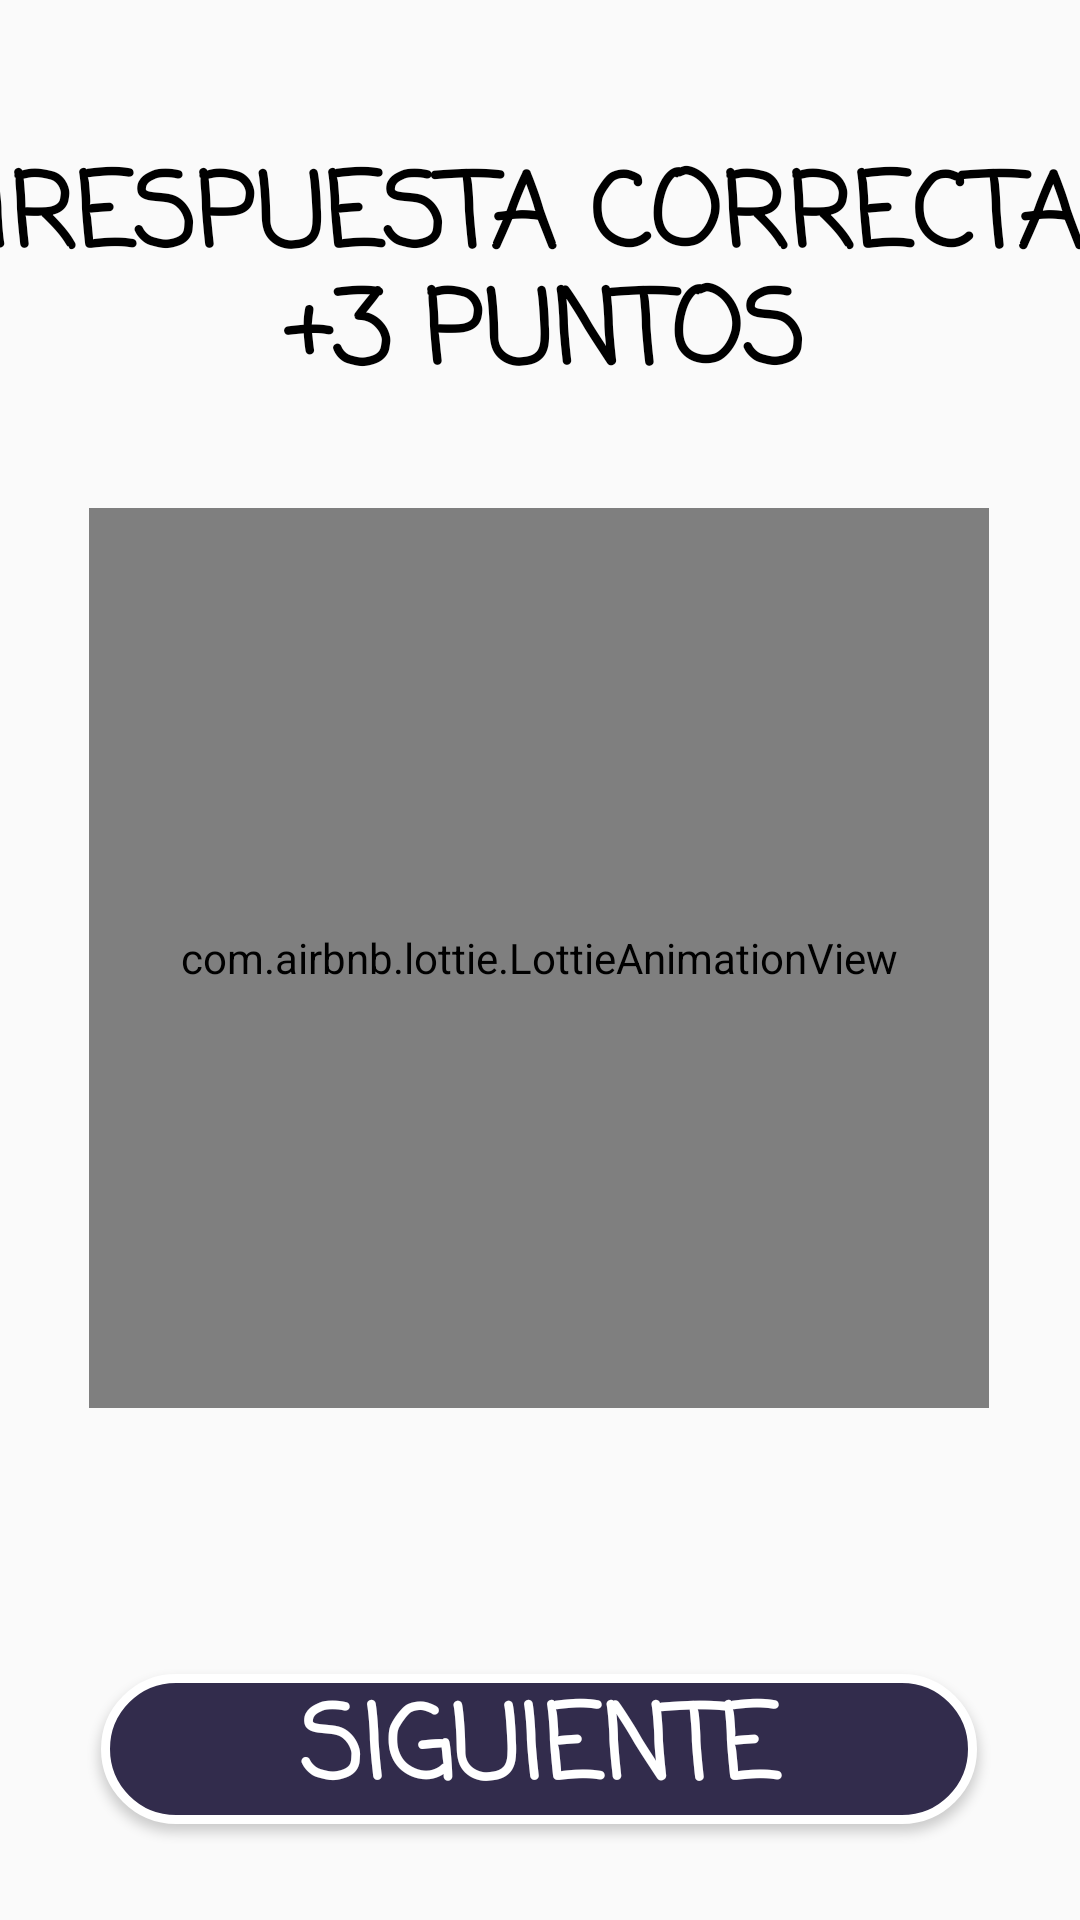

Layout XML and referenced resources for this Android screen:
<!-- AndroidManifest.xml: application theme AppTheme -->
<!-- res/layout/fragment_pregunta_correcta.xml -->
<?xml version="1.0" encoding="utf-8"?>
<androidx.constraintlayout.widget.ConstraintLayout xmlns:android="http://schemas.android.com/apk/res/android"
    xmlns:app="http://schemas.android.com/apk/res-auto"
    xmlns:tools="http://schemas.android.com/tools"
    android:layout_width="match_parent"
    android:layout_height="match_parent"
    android:background="@drawable/fondoverde"
    tools:context=".PreguntaCorrecta">

    <TextView
        android:id="@+id/textView5"
        android:layout_width="394dp"
        android:layout_height="56dp"
        android:fontFamily="casual"
        android:text="@string/RespuestaCorrecta"
        android:textAlignment="center"
        android:textColor="@color/black"
        android:textSize="34sp"
        android:textStyle="bold"
        app:layout_constraintBottom_toBottomOf="parent"
        app:layout_constraintEnd_toEndOf="parent"
        app:layout_constraintHorizontal_bias="0.47"
        app:layout_constraintStart_toStartOf="parent"
        app:layout_constraintTop_toTopOf="parent"
        app:layout_constraintVertical_bias="0.081"
        tools:ignore="TextSizeCheck" />

    <TextView
        android:id="@+id/textView6"
        android:layout_width="388dp"
        android:layout_height="52dp"
        android:fontFamily="casual"
        android:text="@string/sumaPuntos"
        android:textAlignment="center"
        android:textColor="@color/black"
        android:textSize="34sp"
        android:textStyle="bold"
        app:layout_constraintBottom_toBottomOf="parent"
        app:layout_constraintEnd_toEndOf="parent"
        app:layout_constraintHorizontal_bias="0.478"
        app:layout_constraintStart_toStartOf="parent"
        app:layout_constraintTop_toTopOf="parent"
        app:layout_constraintVertical_bias="0.147"
        tools:ignore="TextSizeCheck" />

    <Button
        android:id="@+id/buttonSiguiente"
        android:layout_width="292dp"
        android:layout_height="50dp"
        android:background="@drawable/rounded_button"
        android:fontFamily="casual"
        android:text="@string/botonSiguiente"
        android:textAlignment="center"
        android:textColor="@color/white"
        android:textSize="34sp"
        android:textStyle="bold"
        app:layout_constraintBottom_toBottomOf="parent"
        app:layout_constraintEnd_toEndOf="parent"
        app:layout_constraintHorizontal_bias="0.495"
        app:layout_constraintStart_toStartOf="parent"
        app:layout_constraintTop_toTopOf="parent"
        app:layout_constraintVertical_bias="0.946"
        tools:ignore="TextSizeCheck" />

    <com.airbnb.lottie.LottieAnimationView
        android:id="@+id/animattion_view_correct"
        android:layout_width="300dp"
        android:layout_height="300dp"
        app:layout_constraintBottom_toBottomOf="parent"
        app:layout_constraintEnd_toEndOf="parent"
        app:layout_constraintHorizontal_bias="0.495"
        app:layout_constraintStart_toStartOf="parent"
        app:layout_constraintTop_toTopOf="parent"
        app:layout_constraintVertical_bias="0.498"
        app:lottie_autoPlay="true"
        app:lottie_fileName="correct.json"
        app:lottie_loop="true"
        tools:ignore="MissingConstraints,ImageContrastCheck" />
</androidx.constraintlayout.widget.ConstraintLayout>
<!-- resources referenced by this layout -->
<resources>
  <!-- drawable rounded_button (drawable) -->
  <shape xmlns:android="http://schemas.android.com/apk/res/android">
      <corners android:radius="50dp" />
      <stroke android:width="3dp"
          android:color="@android:color/background_light"/>
      <solid android:color="#322C4C" />
  </shape>
  <string name="RespuestaCorrecta">¡RESPUESTA CORRECTA!</string>
  <string name="botonSiguiente">SIGUIENTE</string>
  <string name="sumaPuntos">+3 PUNTOS</string>
  <style name="AppTheme" parent="Theme.AppCompat.Light.NoActionBar">
  
          <item name="android:soundEffectsEnabled">false</item>
      </style>
  <!-- not gathered from this repository: default colours our renderer supplied (Android Studio template values) -->
  <color name="black">#FF000000</color>
  <color name="white">#FFFFFFFF</color>
</resources>
